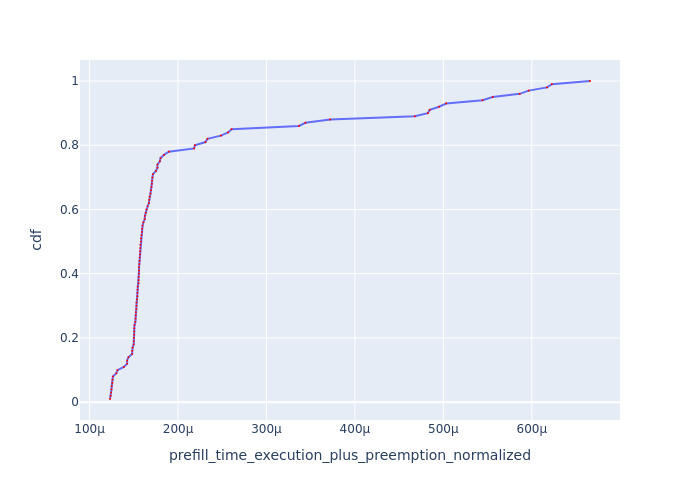

The table this chart was drawn from, first rows:
Request Id, prefill_time_execution_plus_preemption_n…, cdf
0_94, 0.0001231, 0.01
0_62, 0.0001239, 0.02
0_63, 0.0001244, 0.03
0_35, 0.0001248, 0.04
0_18, 0.000125, 0.05
0_28, 0.0001257, 0.06
0_100, 0.000126, 0.07
0_45, 0.0001264, 0.08
0_38, 0.0001303, 0.09
0_26, 0.0001316, 0.1
0_98, 0.0001388, 0.11
0_69, 0.0001425, 0.12
0_68, 0.0001425, 0.13
0_92, 0.000144, 0.14
0_86, 0.0001481, 0.15
0_64, 0.0001482, 0.16
0_93, 0.0001486, 0.17
0_32, 0.0001499, 0.18
0_85, 0.0001499, 0.19
0_40, 0.0001502, 0.2
0_47, 0.0001505, 0.21
0_72, 0.0001505, 0.22
0_22, 0.0001505, 0.23
0_48, 0.0001508, 0.24
0_80, 0.0001518, 0.25
0_96, 0.000152, 0.26
0_74, 0.0001521, 0.27
0_52, 0.0001523, 0.28
0_60, 0.0001529, 0.29
0_17, 0.000153, 0.3
0_8, 0.0001531, 0.31
0_70, 0.0001536, 0.32
0_77, 0.0001541, 0.33
0_19, 0.0001542, 0.34
0_59, 0.0001543, 0.35
0_34, 0.0001544, 0.36
0_10, 0.0001554, 0.37
0_73, 0.0001555, 0.38
0_51, 0.0001556, 0.39
0_99, 0.0001559, 0.4
0_56, 0.0001559, 0.41
0_88, 0.0001559, 0.42
0_91, 0.0001562, 0.43
0_9, 0.0001565, 0.44
0_54, 0.0001567, 0.45
0_79, 0.000157, 0.46
0_21, 0.0001572, 0.47
0_71, 0.0001573, 0.48
0_27, 0.0001574, 0.49
0_46, 0.0001581, 0.5
0_95, 0.0001582, 0.51
0_53, 0.0001586, 0.52
0_55, 0.0001592, 0.53
0_90, 0.0001594, 0.54
0_65, 0.0001599, 0.55
0_39, 0.0001609, 0.56
0_89, 0.0001624, 0.57
0_20, 0.0001626, 0.58
0_82, 0.0001635, 0.59
0_30, 0.0001643, 0.6
... 40 more rows
